Dataset: BreastCancerDetectionModel (GitHub, NishantK04/AI-Cancer-Scan). Classes: cancer, non cancer.

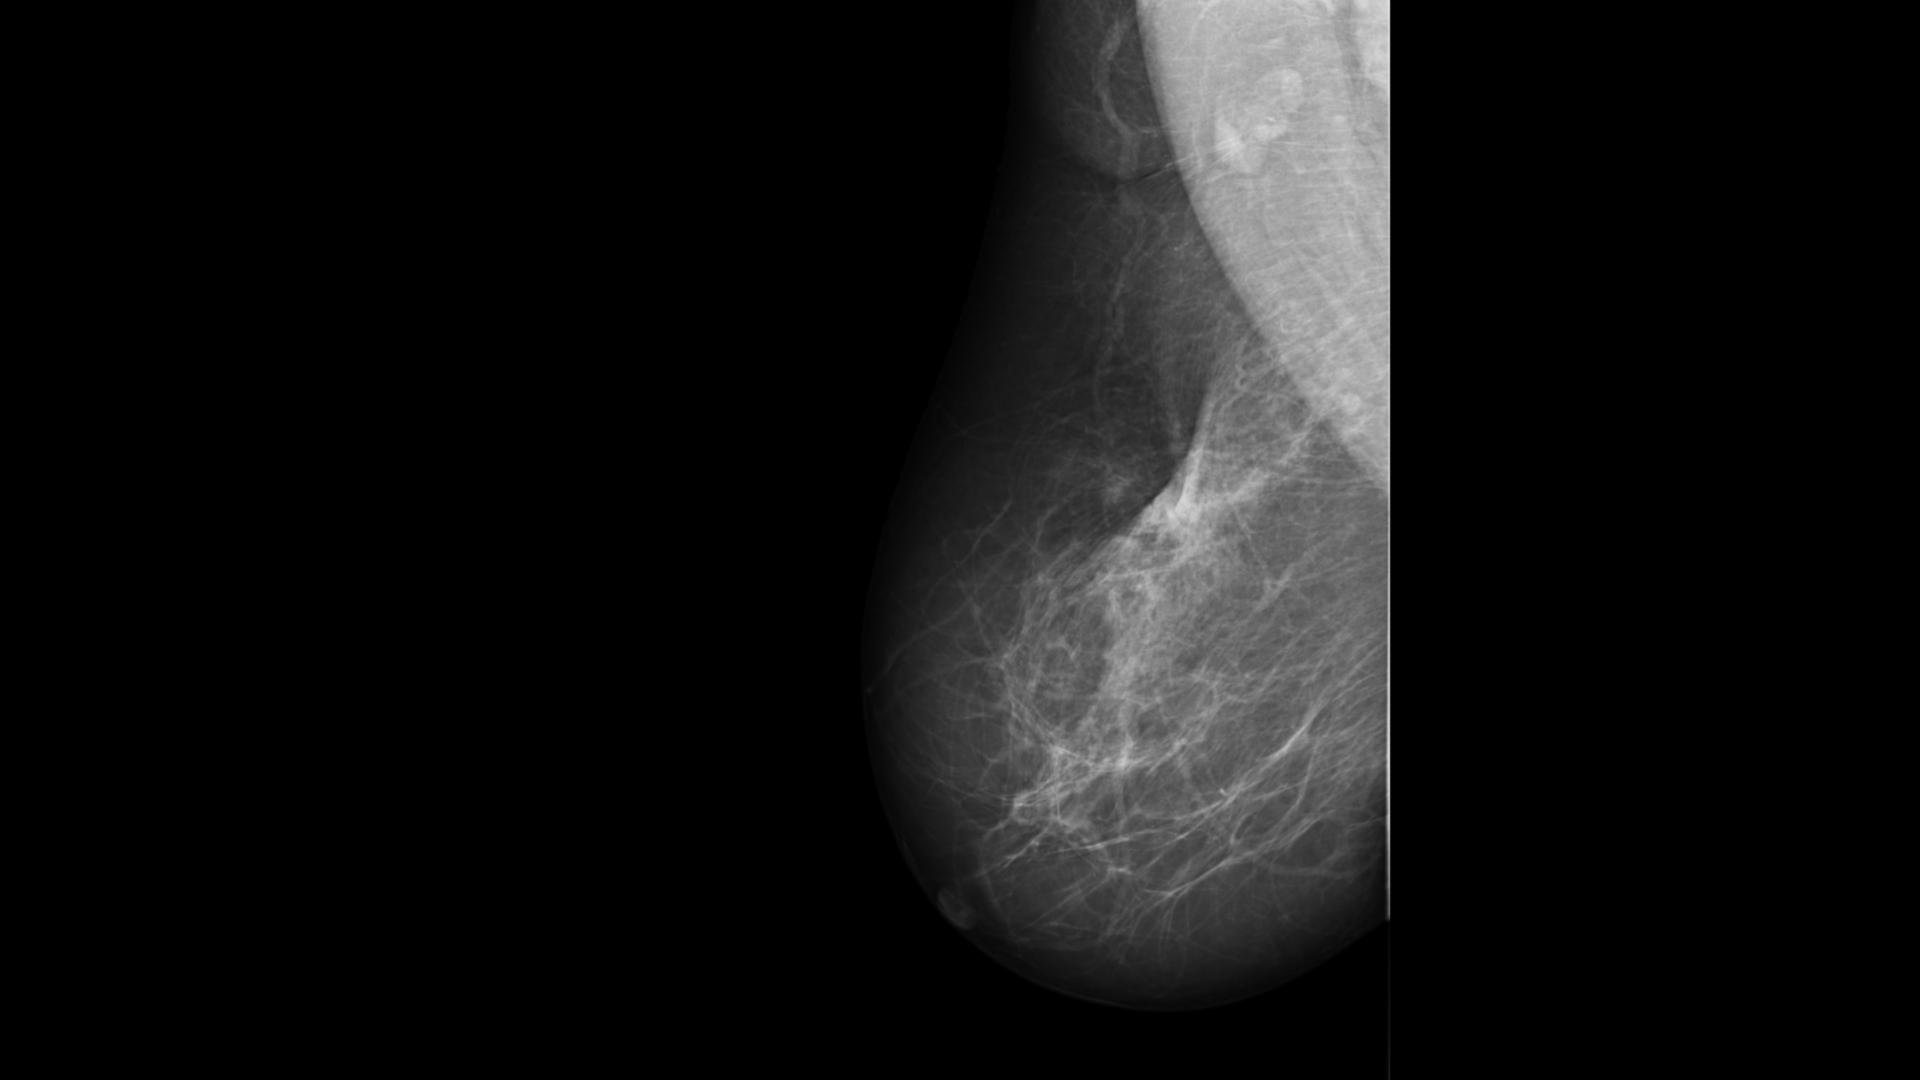
Label: cancer

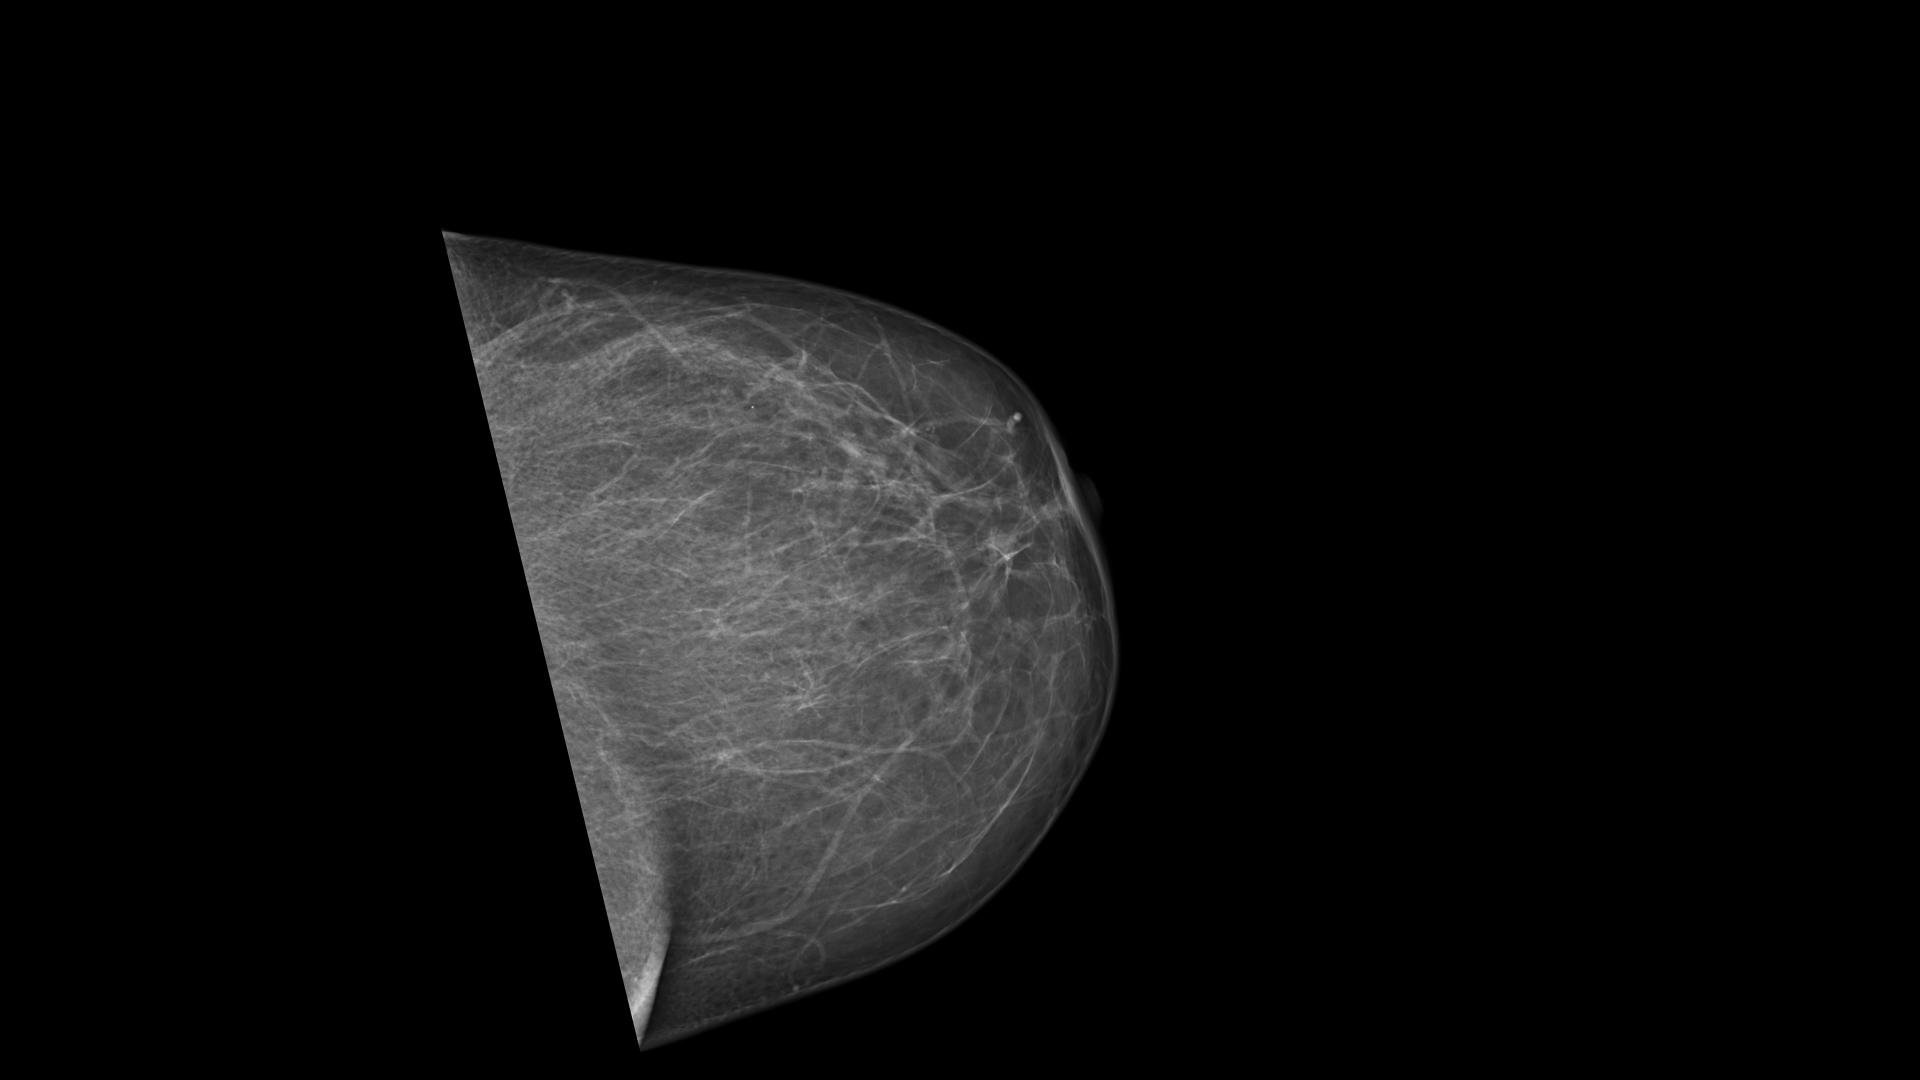
Label: non cancer

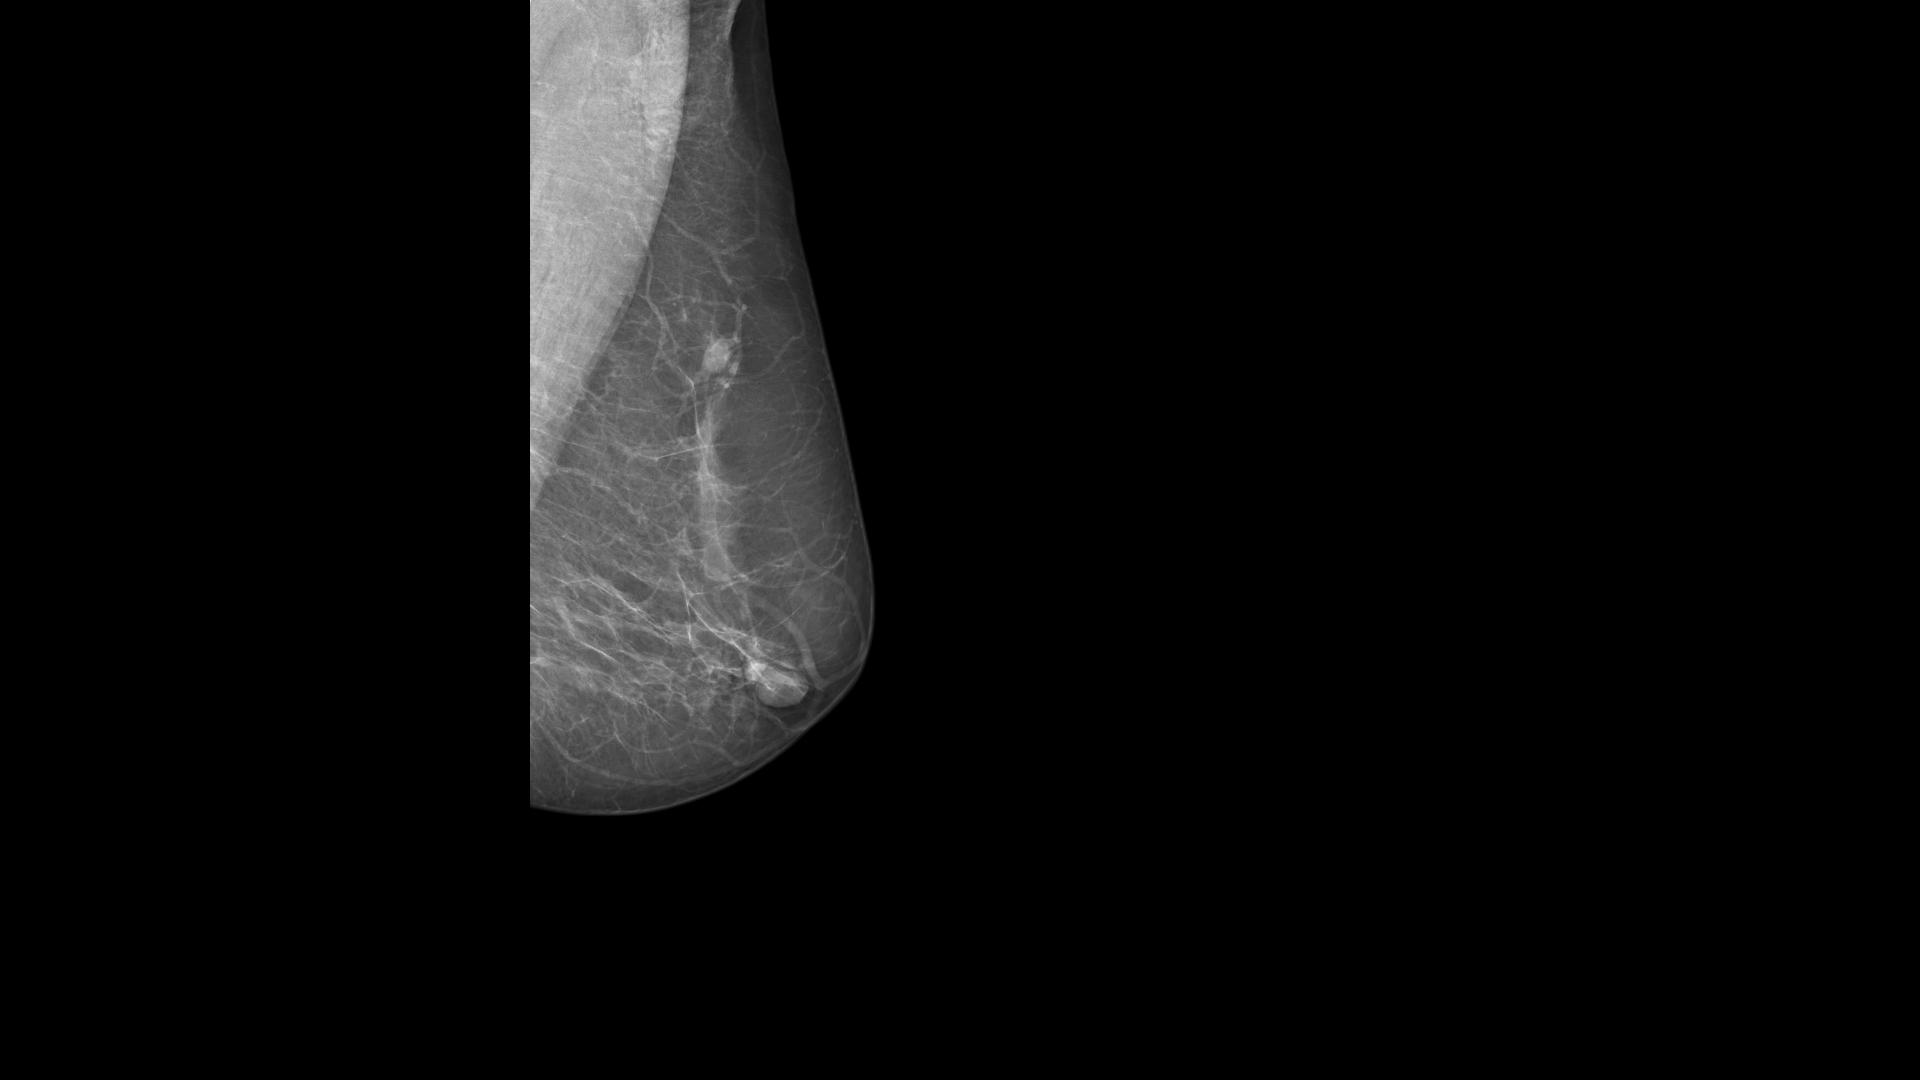
Label: cancer

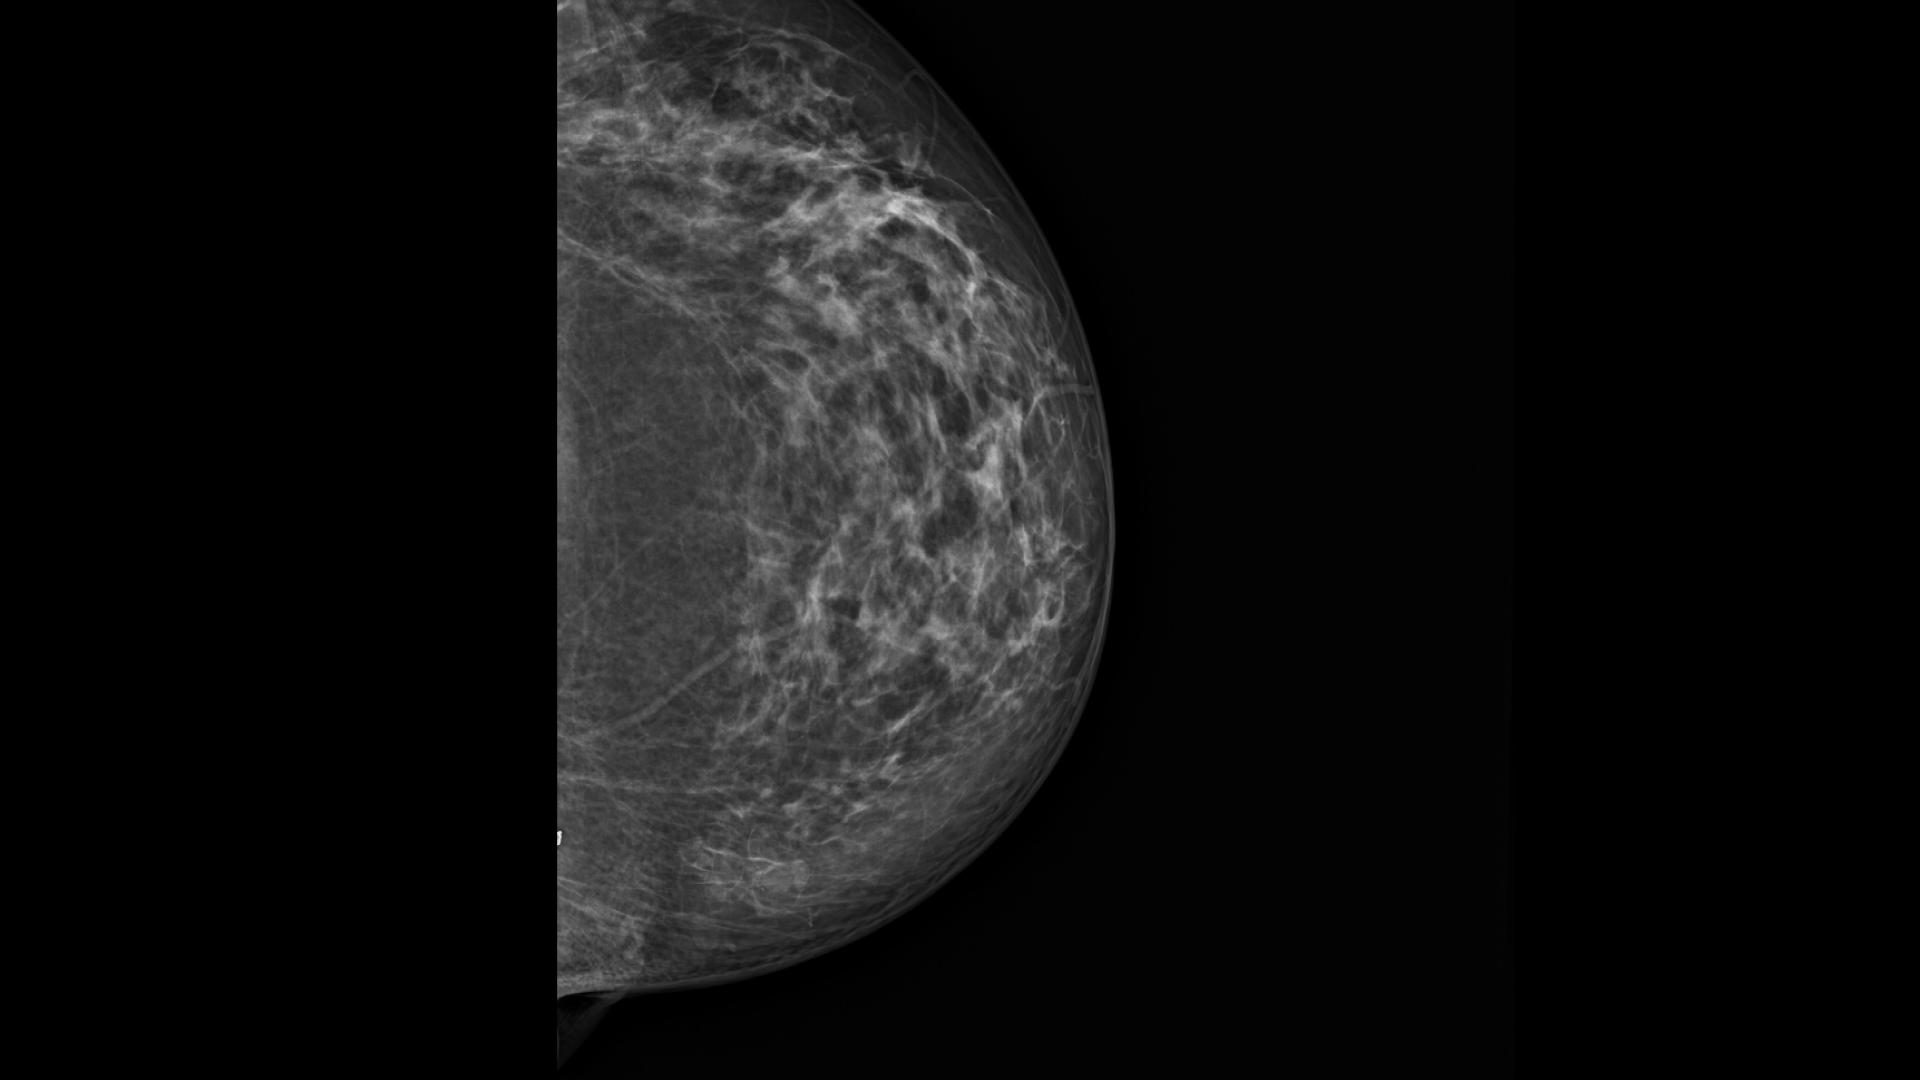
Label: non cancer

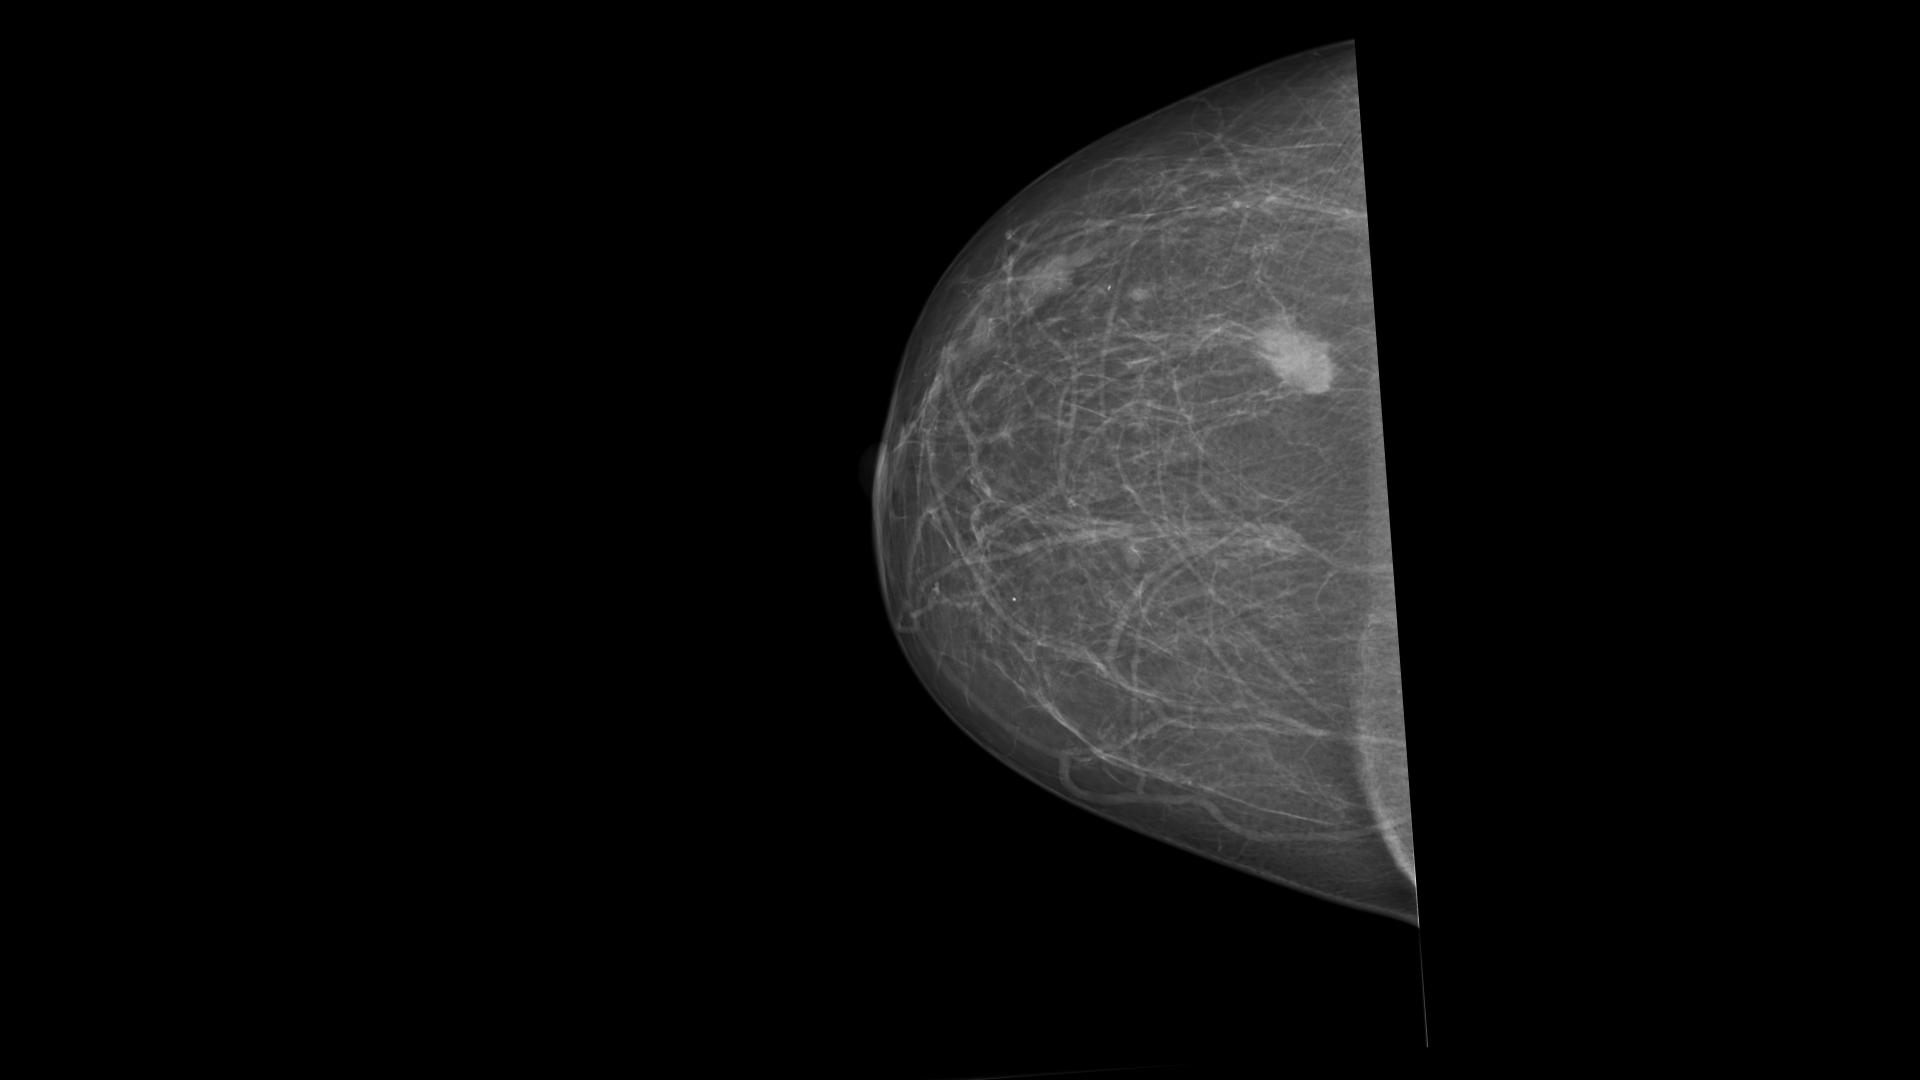
Label: cancer

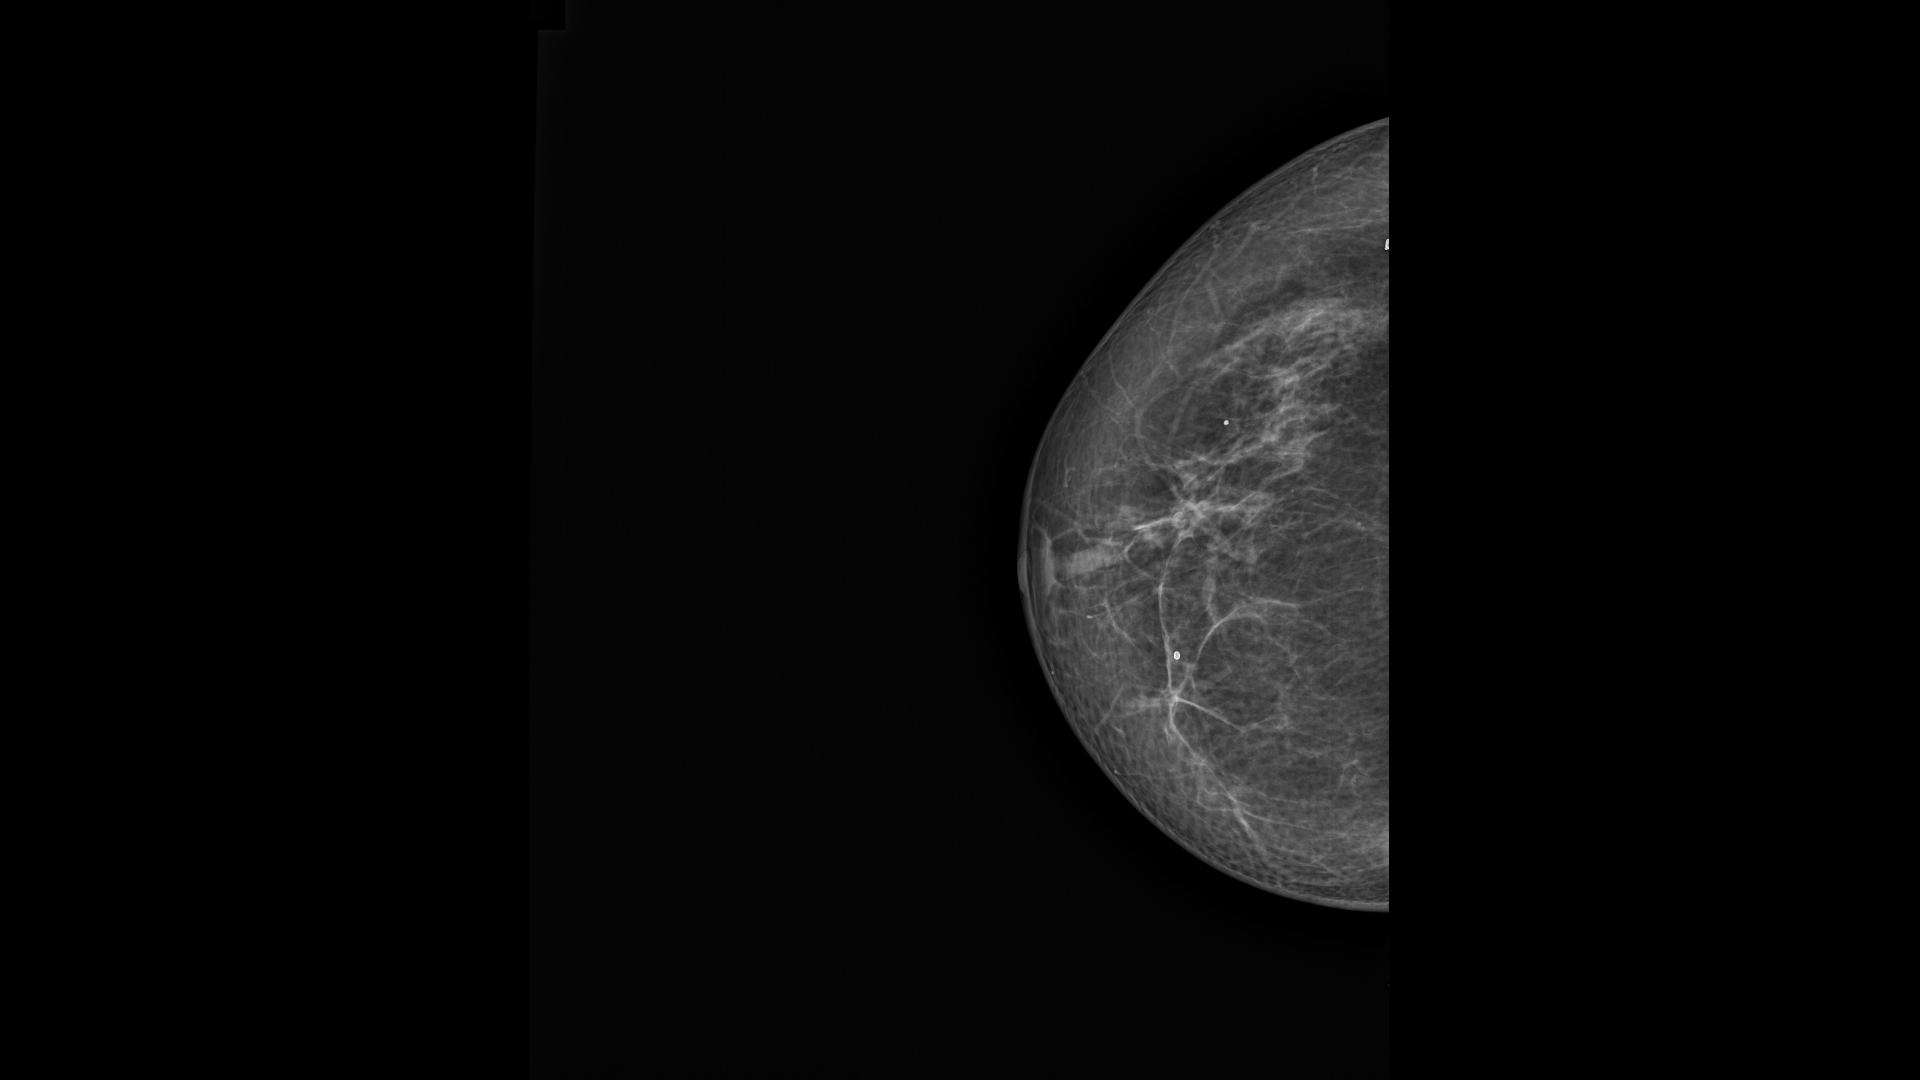
Label: non cancer
